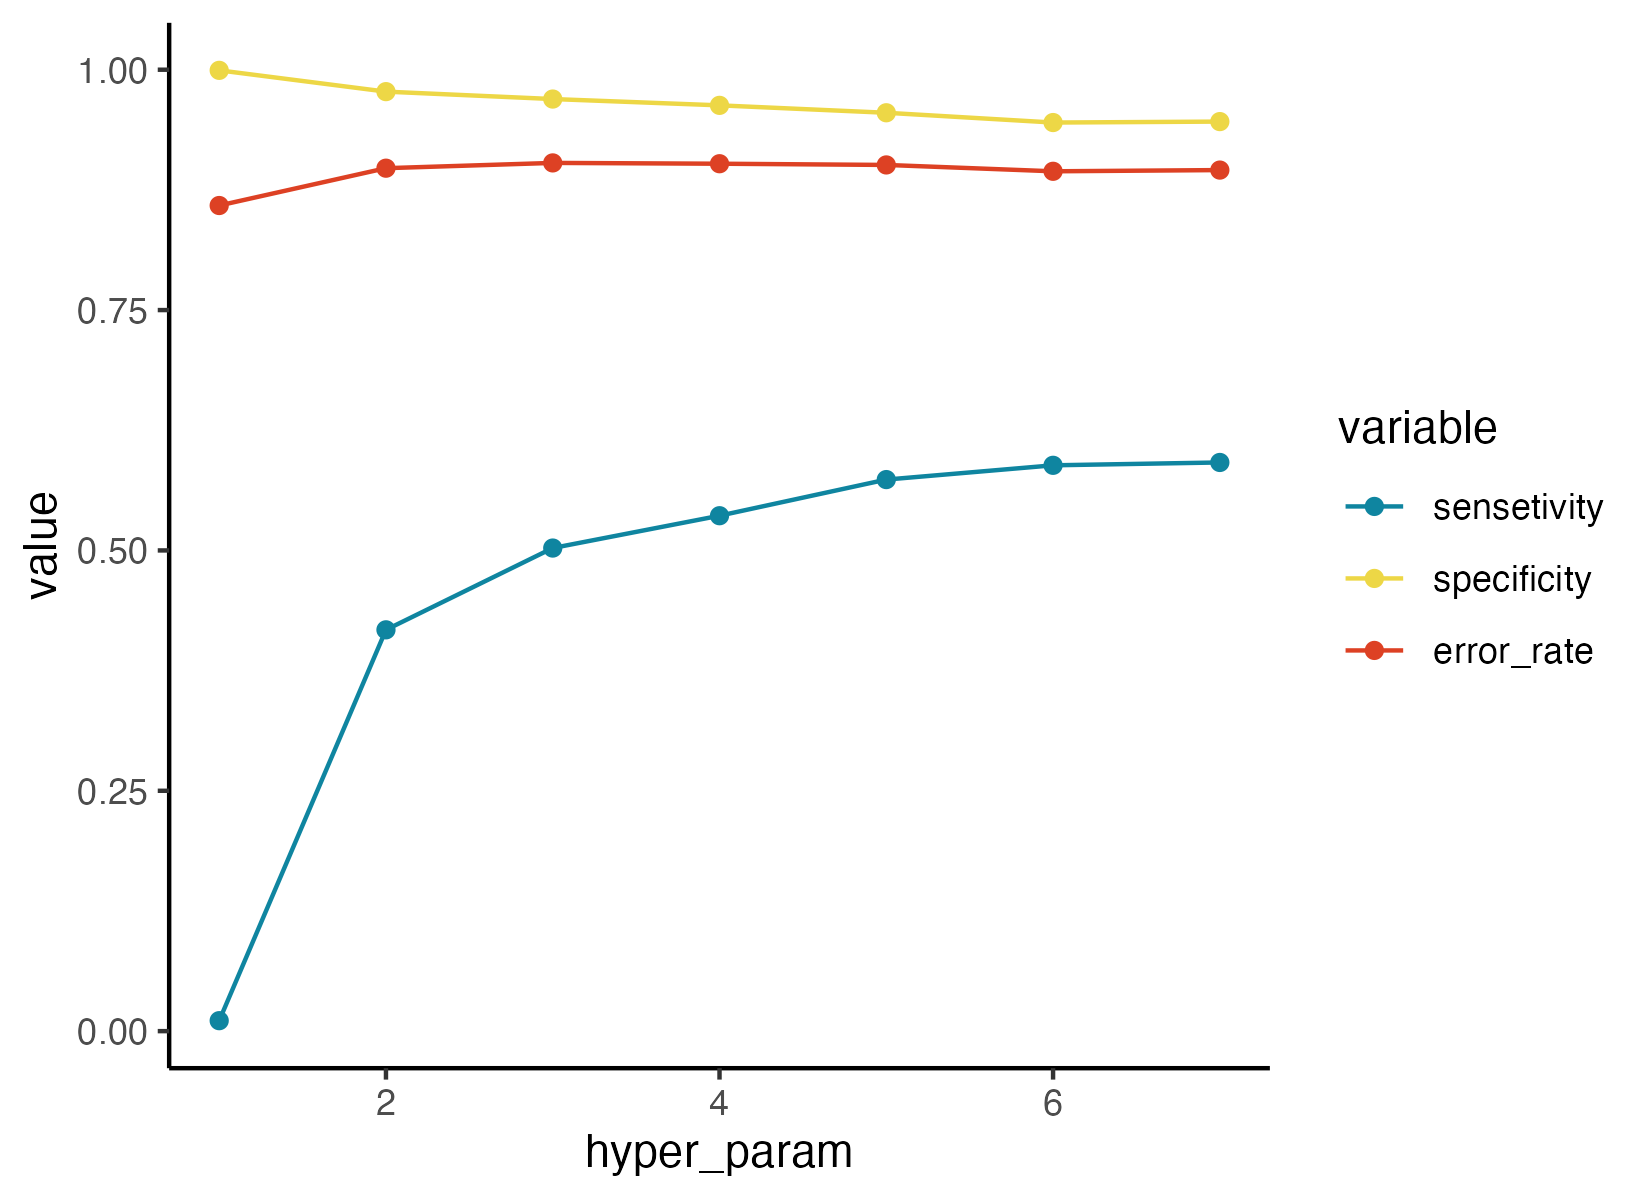

The file beside this chart, header and first rows:
, hyper_param, sensetivity, specificity, error_rate
1, 1, 0.01088, 0.9993, 0.8588
2, 2, 0.4174, 0.9772, 0.8976
3, 3, 0.5025, 0.9695, 0.9031
4, 4, 0.5361, 0.9629, 0.9022
5, 5, 0.5737, 0.9552, 0.901
6, 6, 0.5885, 0.9451, 0.8943
7, 7, 0.5915, 0.946, 0.8956
